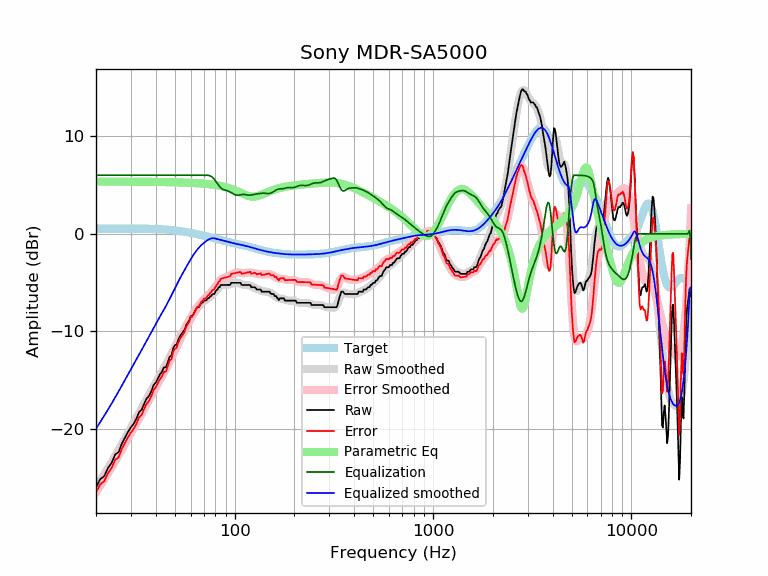

The file beside this chart, header and first rows:
frequency, raw, error, smoothed, error_smoothed, equalization, parametric_eq, equalized_raw, equalized_smoothed, target
20, -25.98, -26.50, -25.96, -26.48, 6.00, 5.34, -19.98, -19.96, 0.52
21, -25.14, -25.66, -25.30, -25.82, 6.00, 5.34, -19.14, -19.30, 0.52
22, -24.83, -25.36, -24.65, -25.17, 6.00, 5.34, -18.83, -18.65, 0.52
23, -23.98, -24.51, -24.01, -24.53, 6.00, 5.34, -17.98, -18.01, 0.53
24, -23.45, -23.98, -23.38, -23.91, 6.00, 5.34, -17.45, -17.38, 0.53
25, -22.60, -23.13, -22.75, -23.28, 6.00, 5.34, -16.60, -16.75, 0.53
26, -22.37, -22.90, -22.14, -22.68, 6.00, 5.34, -16.37, -16.14, 0.53
27, -21.49, -22.02, -21.55, -22.08, 6.00, 5.34, -15.49, -15.55, 0.53
28, -20.89, -21.42, -20.97, -21.50, 6.00, 5.34, -14.89, -14.97, 0.53
29, -20.29, -20.82, -20.41, -20.94, 6.00, 5.34, -14.29, -14.41, 0.53
30, -19.83, -20.36, -19.87, -20.41, 6.00, 5.34, -13.83, -13.87, 0.53
31, -19.45, -19.98, -19.36, -19.89, 6.00, 5.34, -13.45, -13.36, 0.53
32, -18.92, -19.45, -18.85, -19.38, 6.00, 5.33, -12.92, -12.85, 0.53
33, -18.26, -18.79, -18.36, -18.89, 6.00, 5.33, -12.26, -12.36, 0.53
34, -18.01, -18.54, -17.89, -18.41, 6.00, 5.33, -12.01, -11.89, 0.53
35, -17.39, -17.92, -17.42, -17.94, 6.00, 5.33, -11.39, -11.42, 0.52
36, -16.88, -17.40, -16.96, -17.48, 6.00, 5.33, -10.88, -10.96, 0.52
37, -16.61, -17.13, -16.50, -17.02, 6.00, 5.32, -10.61, -10.50, 0.51
38, -16.14, -16.65, -16.07, -16.58, 6.00, 5.32, -10.14, -10.07, 0.51
39, -15.50, -16.00, -15.65, -16.15, 6.00, 5.32, -9.50, -9.65, 0.50
40, -15.24, -15.74, -15.25, -15.74, 6.00, 5.32, -9.24, -9.25, 0.49
41, -14.82, -15.31, -14.86, -15.35, 6.00, 5.31, -8.82, -8.86, 0.48
42, -14.41, -14.89, -14.49, -14.97, 6.00, 5.31, -8.41, -8.49, 0.47
43, -14.13, -14.59, -14.13, -14.59, 6.00, 5.31, -8.13, -8.13, 0.46
44, -13.68, -14.13, -13.77, -14.22, 6.00, 5.30, -7.68, -7.77, 0.45
45, -13.68, -14.12, -13.41, -13.85, 6.00, 5.30, -7.68, -7.41, 0.44
46, -13.16, -13.58, -13.05, -13.47, 6.00, 5.30, -7.16, -7.05, 0.42
47, -12.59, -13.00, -12.67, -13.08, 6.00, 5.29, -6.59, -6.67, 0.40
48, -12.47, -12.86, -12.30, -12.69, 6.00, 5.29, -6.47, -6.30, 0.39
49, -11.72, -12.09, -11.93, -12.29, 6.00, 5.28, -5.72, -5.93, 0.37
50, -11.40, -11.75, -11.57, -11.91, 6.00, 5.28, -5.40, -5.57, 0.35
51, -11.35, -11.68, -11.22, -11.54, 6.00, 5.27, -5.35, -5.22, 0.33
52, -10.84, -11.15, -10.88, -11.18, 6.00, 5.27, -4.84, -4.88, 0.30
53, -10.49, -10.77, -10.56, -10.84, 6.00, 5.26, -4.49, -4.56, 0.28
54, -10.26, -10.52, -10.26, -10.51, 6.00, 5.26, -4.26, -4.26, 0.26
55, -10.03, -10.26, -9.96, -10.19, 6.00, 5.25, -4.03, -3.96, 0.23
56, -9.80, -10.01, -9.68, -9.88, 6.00, 5.25, -3.80, -3.68, 0.21
57, -9.34, -9.52, -9.40, -9.58, 6.00, 5.24, -3.34, -3.40, 0.18
58, -9.12, -9.27, -9.13, -9.28, 6.00, 5.24, -3.12, -3.13, 0.15
59, -8.89, -9.02, -8.86, -8.99, 6.00, 5.23, -2.89, -2.86, 0.12
60, -8.45, -8.55, -8.61, -8.71, 6.00, 5.22, -2.45, -2.61, 0.10
61, -8.44, -8.51, -8.38, -8.44, 6.00, 5.22, -2.44, -2.38, 0.07
62, -8.21, -8.25, -8.15, -8.19, 6.00, 5.21, -2.21, -2.15, 0.04
63, -7.98, -7.99, -7.94, -7.96, 6.00, 5.20, -1.98, -1.94, 0.01
64, -7.65, -7.63, -7.75, -7.73, 6.00, 5.19, -1.65, -1.75, -0.02
65, -7.52, -7.47, -7.58, -7.53, 6.00, 5.18, -1.52, -1.58, -0.05
66, -7.52, -7.44, -7.42, -7.34, 6.00, 5.17, -1.52, -1.42, -0.08
67, -7.30, -7.19, -7.28, -7.17, 6.00, 5.17, -1.30, -1.28, -0.11
68, -7.07, -6.94, -7.15, -7.01, 6.00, 5.16, -1.07, -1.15, -0.14
69, -7.04, -6.88, -7.03, -6.86, 6.00, 5.15, -1.04, -1.03, -0.17
70, -6.84, -6.65, -6.93, -6.73, 6.00, 5.14, -0.84, -0.93, -0.20
71, -6.84, -6.62, -6.83, -6.60, 6.00, 5.12, -0.84, -0.83, -0.23
72, -6.83, -6.58, -6.74, -6.48, 6.00, 5.11, -0.83, -0.74, -0.26
73, -6.61, -6.33, -6.65, -6.36, 6.00, 5.10, -0.61, -0.65, -0.29
74, -6.61, -6.30, -6.56, -6.25, 5.98, 5.09, -0.63, -0.58, -0.31
75, -6.44, -6.10, -6.47, -6.13, 5.95, 5.08, -0.50, -0.52, -0.34
76, -6.38, -6.01, -6.37, -6.00, 5.89, 5.06, -0.49, -0.48, -0.37
77, -6.20, -5.80, -6.27, -5.87, 5.81, 5.05, -0.39, -0.45, -0.40
78, -6.16, -5.73, -6.16, -5.72, 5.71, 5.03, -0.45, -0.45, -0.43
79, -6.16, -5.70, -6.04, -5.58, 5.58, 5.02, -0.59, -0.46, -0.46
... 553 more rows
